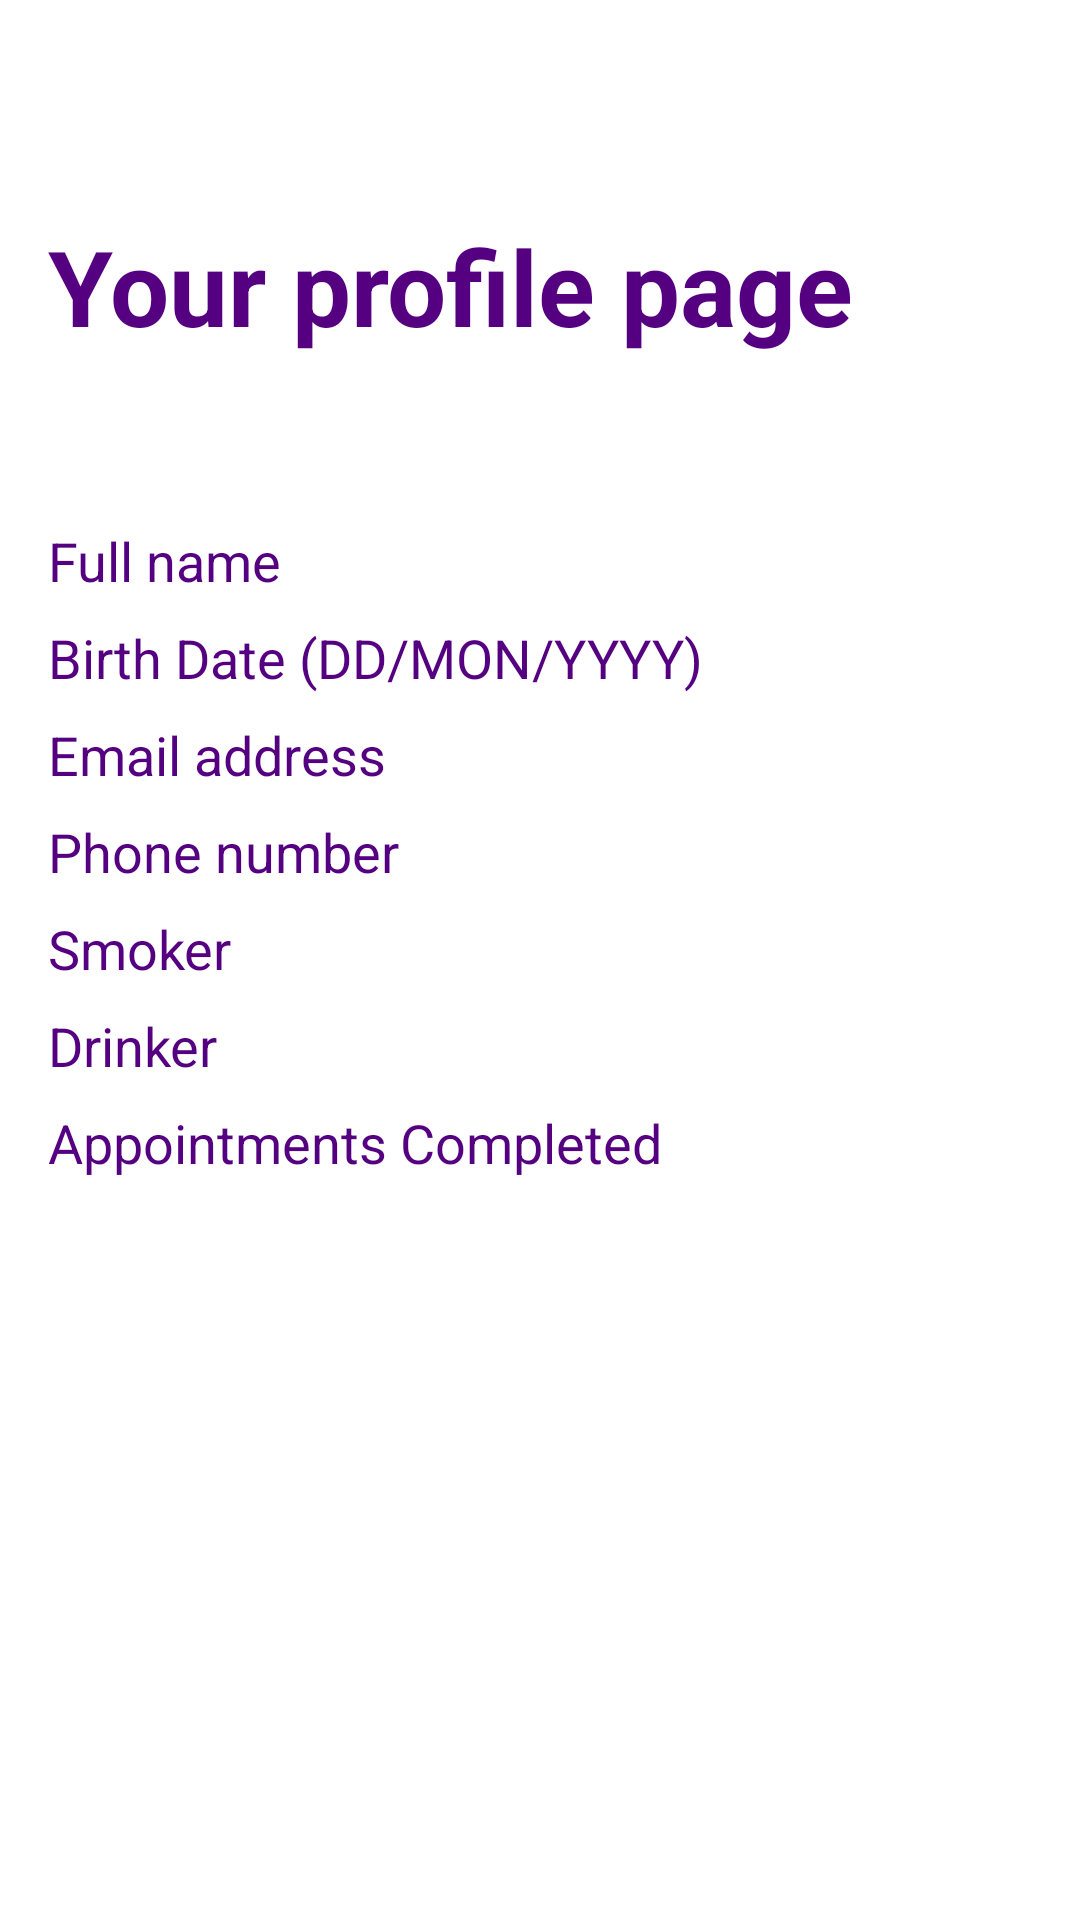

Layout XML and referenced resources for this Android screen:
<!-- AndroidManifest.xml: application theme Theme.DCM -->
<!-- res/layout/fragment_profile.xml -->
<?xml version="1.0" encoding="utf-8"?>
<androidx.constraintlayout.widget.ConstraintLayout xmlns:android="http://schemas.android.com/apk/res/android"
    xmlns:app="http://schemas.android.com/apk/res-auto"
    xmlns:tools="http://schemas.android.com/tools"
    android:layout_width="match_parent"
    android:layout_height="match_parent"

    tools:context=".Fragments.ProfileFragment" >

    <TextView
        android:id="@+id/tvHello"
        android:layout_width="wrap_content"
        android:layout_height="wrap_content"
        android:layout_marginStart="16dp"
        android:layout_marginTop="72dp"
        android:text="@string/your_profile_page"
        android:textColor="@color/darkPurple"
        android:textSize="35sp"
        android:textStyle="bold"
        app:layout_constraintStart_toStartOf="parent"
        app:layout_constraintTop_toTopOf="parent" />

    <TextView
        android:id="@+id/tvFullName"
        android:layout_width="wrap_content"
        android:layout_height="wrap_content"
        android:layout_marginStart="16dp"
        android:layout_marginTop="56dp"
        android:text="@string/full_name"
        android:textAppearance="?android:attr/textAppearanceMedium"
        android:textColor="@color/darkPurple"
        app:layout_constraintStart_toStartOf="parent"
        app:layout_constraintTop_toBottomOf="@+id/tvHello" />

    <TextView
        android:id="@+id/tvBirthDate"
        android:layout_width="wrap_content"
        android:layout_height="wrap_content"
        android:layout_marginStart="16dp"
        android:layout_marginTop="8dp"
        android:textColor="@color/darkPurple"
        android:text="@string/birth_date"
        android:textAppearance="?android:attr/textAppearanceMedium"
        app:layout_constraintStart_toStartOf="parent"
        app:layout_constraintTop_toBottomOf="@+id/tvFullName" />

    <TextView
        android:id="@+id/tvEmailAddress"
        android:layout_width="wrap_content"
        android:layout_height="wrap_content"
        android:layout_marginStart="16dp"
        android:layout_marginTop="8dp"
        android:textColor="@color/darkPurple"
        android:text="@string/email_address"
        android:textAppearance="?android:attr/textAppearanceMedium"
        app:layout_constraintStart_toStartOf="parent"
        app:layout_constraintTop_toBottomOf="@+id/tvBirthDate" />

    <TextView
        android:id="@+id/tvPhoneNumber"
        android:layout_width="wrap_content"
        android:layout_height="wrap_content"
        android:layout_marginStart="16dp"
        android:layout_marginTop="8dp"
        android:textColor="@color/darkPurple"
        android:text="@string/phone_number"
        android:textAppearance="?android:attr/textAppearanceMedium"
        app:layout_constraintStart_toStartOf="parent"
        app:layout_constraintTop_toBottomOf="@+id/tvEmailAddress" />

    <TextView
        android:id="@+id/tvSmoker"
        android:layout_width="wrap_content"
        android:layout_height="wrap_content"
        android:layout_marginStart="16dp"
        android:layout_marginTop="8dp"
        android:textColor="@color/darkPurple"
        android:text="@string/smoker"
        android:textAppearance="?android:attr/textAppearanceMedium"
        app:layout_constraintStart_toStartOf="parent"
        app:layout_constraintTop_toBottomOf="@+id/tvPhoneNumber" />

    <TextView
        android:id="@+id/tvDrinker"
        android:layout_width="wrap_content"
        android:layout_height="wrap_content"
        android:layout_marginStart="16dp"
        android:layout_marginTop="8dp"
        android:textColor="@color/darkPurple"
        android:text="@string/drinker"
        android:textAppearance="?android:attr/textAppearanceMedium"
        app:layout_constraintStart_toStartOf="parent"
        app:layout_constraintTop_toBottomOf="@+id/tvSmoker" />

    <TextView
        android:id="@+id/tvAppointmentsCompleted"
        android:layout_width="wrap_content"
        android:layout_height="wrap_content"
        android:layout_marginStart="16dp"
        android:layout_marginTop="8dp"
        android:textColor="@color/darkPurple"
        android:text="@string/appointments_completed"
        android:textAppearance="?android:attr/textAppearanceMedium"
        app:layout_constraintStart_toStartOf="parent"
        app:layout_constraintTop_toBottomOf="@+id/tvDrinker" />

    <TextView
        android:id="@+id/tvLoyalCustomer"
        android:layout_width="wrap_content"
        android:layout_height="wrap_content"
        android:layout_marginStart="16dp"
        android:layout_marginTop="8dp"
        android:textColor="@color/darkPurple"
        android:text="@string/you_are_now_a_loyal_customer_we_thank_you"
        android:textAppearance="?android:attr/textAppearanceMedium"
        android:visibility="gone"
        android:textStyle="bold"
        android:textSize="30sp"
        app:layout_constraintStart_toStartOf="parent"
        app:layout_constraintTop_toBottomOf="@+id/tvAppointmentsCompleted"
        app:layout_constraintBottom_toBottomOf="parent"
        android:layout_marginBottom="16dp"/>
</androidx.constraintlayout.widget.ConstraintLayout>
<!-- resources referenced by this layout -->
<resources>
  <color name="darkPurple">#550080</color>
  <string name="appointments_completed">Appointments Completed</string>
  <string name="birth_date">Birth Date (DD/MON/YYYY)</string>
  <string name="drinker">Drinker</string>
  <string name="email_address">Email address</string>
  <string name="full_name">Full name</string>
  <string name="phone_number">Phone number</string>
  <string name="smoker">Smoker</string>
  <string name="you_are_now_a_loyal_customer_we_thank_you">You are now a loyal customer, we thank you!</string>
  <string name="your_profile_page">Your profile page</string>
  <style name="Theme.DCM" parent="Theme.MaterialComponents.DayNight.DarkActionBar">
          
          <item name="colorPrimary">@color/lightPurple</item>
          <item name="colorPrimaryVariant">@color/darkPurple</item>
          <item name="colorOnPrimary">@color/black</item>
          
          <item name="colorSecondary">@color/lightPurple</item>
          <item name="colorSecondaryVariant">@color/darkPurple</item>
          <item name="colorOnSecondary">@color/black</item>
          
          <item name="android:statusBarColor">@color/darkPurple</item>
          
          <item name="buttonStyle">@style/Widget.DCM.Button</item>
          <item name="buttonStyleSmall">@style/Widget.DCM.Button</item>
          <item name="materialButtonStyle">@style/Widget.DCM.Button</item>
          
      </style>
  <color name="lightPurple">#CBC3E3</color>
  <color name="black">#FF000000</color>
  <style name="Widget.DCM.Button" parent="Widget.MaterialComponents.Button">
          <item name="backgroundTint">@color/darkPurple</item>
          <item name="cornerRadius">16dp</item> 
      </style>
</resources>
